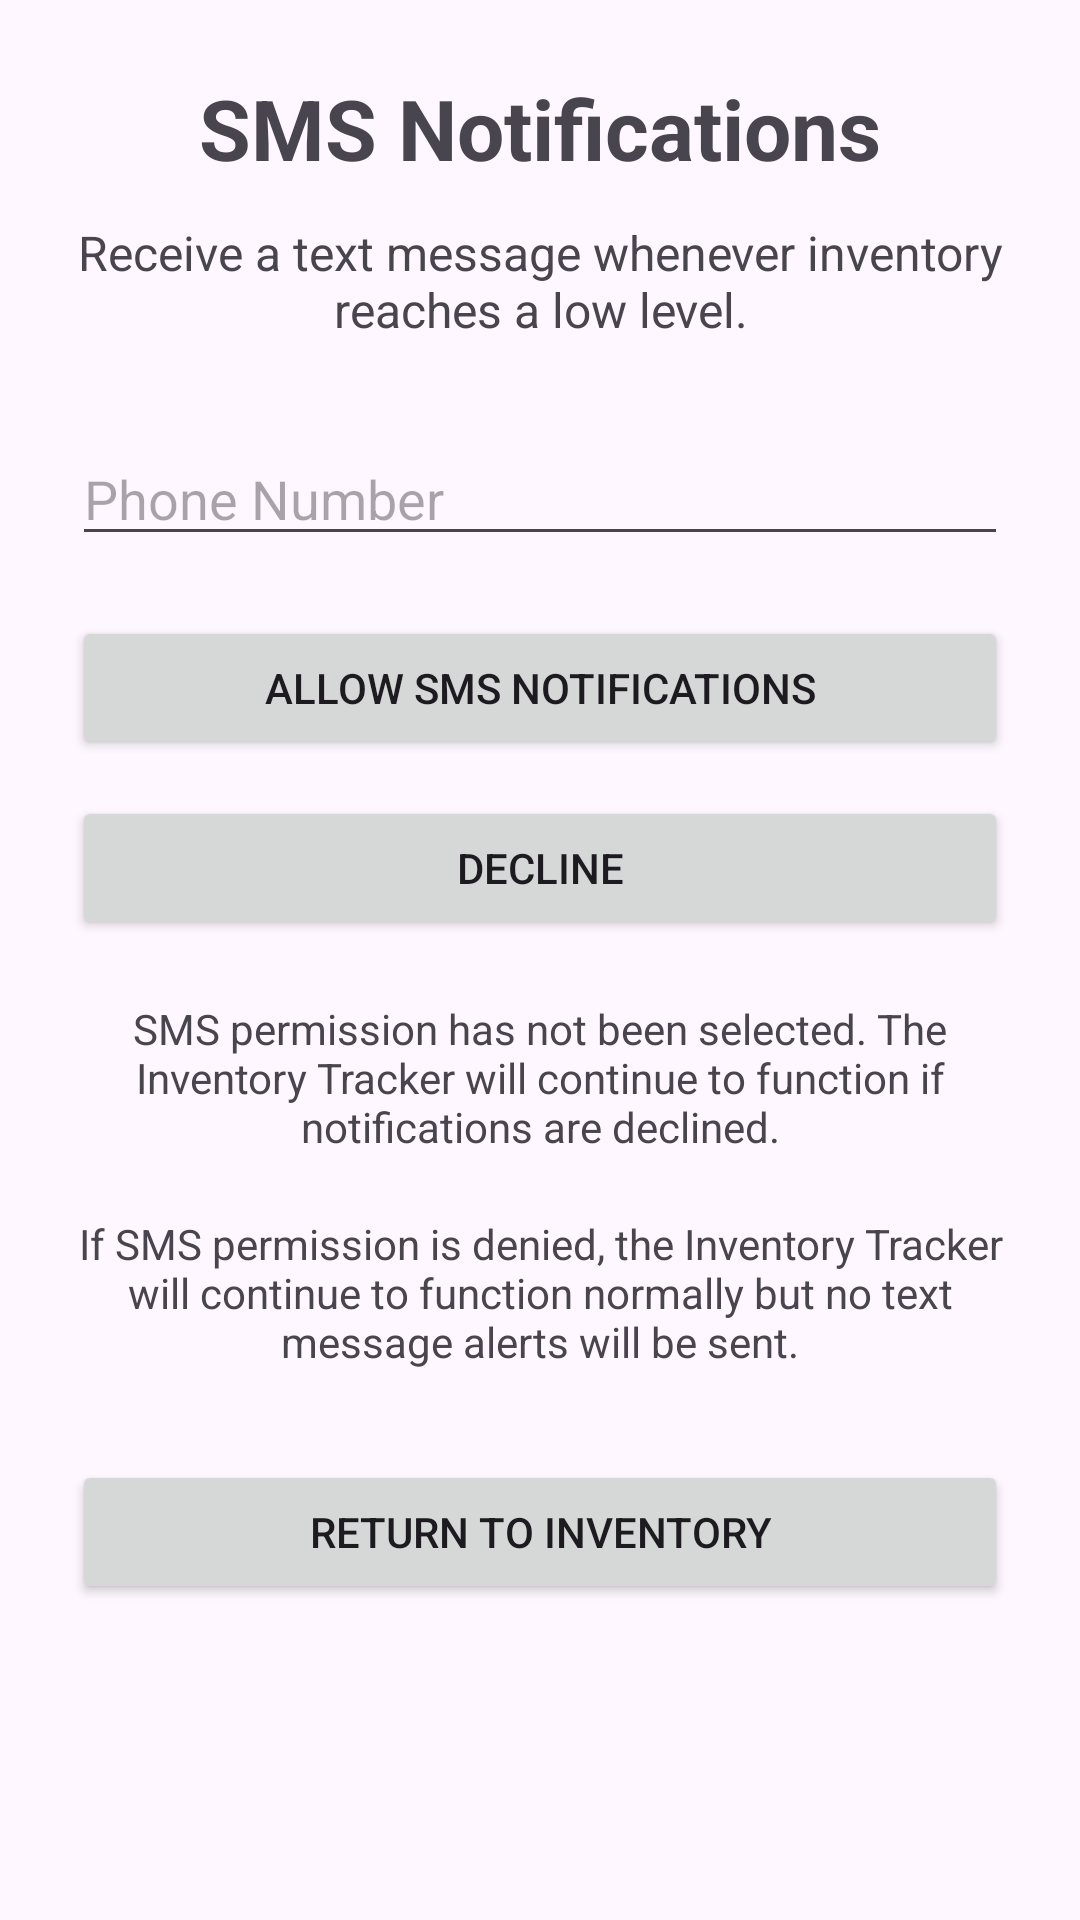

Layout XML and referenced resources for this Android screen:
<!-- AndroidManifest.xml: application theme Theme.StevenBurgettInventoryApp -->
<!-- res/layout/activity_sms_permission.xml -->
<?xml version="1.0" encoding="utf-8"?>
<ScrollView xmlns:android="http://schemas.android.com/apk/res/android"
    android:layout_width="match_parent"
    android:layout_height="match_parent">

    <LinearLayout
        android:layout_width="match_parent"
        android:layout_height="wrap_content"
        android:orientation="vertical"
        android:padding="24dp">

        <TextView
            android:layout_width="match_parent"
            android:layout_height="wrap_content"
            android:text="SMS Notifications"
            android:textAlignment="center"
            android:textSize="28sp"
            android:textStyle="bold" />

        <TextView
            android:layout_width="match_parent"
            android:layout_height="wrap_content"
            android:layout_marginTop="12dp"
            android:text="Receive a text message whenever inventory reaches a low level."
            android:textAlignment="center"
            android:textSize="16sp" />

        <EditText
            android:id="@+id/editPhone"
            android:layout_width="match_parent"
            android:layout_height="wrap_content"
            android:layout_marginTop="30dp"
            android:hint="Phone Number"
            android:inputType="phone" />

        <Button
            android:id="@+id/buttonAllow"
            android:layout_width="match_parent"
            android:layout_height="wrap_content"
            android:layout_marginTop="20dp"
            android:text="Allow SMS Notifications" />

        <Button
            android:id="@+id/buttonDeny"
            android:layout_width="match_parent"
            android:layout_height="wrap_content"
            android:layout_marginTop="12dp"
            android:text="Decline" />

        <TextView
            android:id="@+id/textPermissionStatus"
            android:layout_width="match_parent"
            android:layout_height="wrap_content"
            android:layout_marginTop="20dp"
            android:text="SMS permission has not been selected. The Inventory Tracker will continue to function if notifications are declined."
            android:textAlignment="center" />

        <TextView
            android:layout_width="match_parent"
            android:layout_height="wrap_content"
            android:layout_marginTop="20dp"
            android:text="If SMS permission is denied, the Inventory Tracker will continue to function normally but no text message alerts will be sent."
            android:textAlignment="center" />

        <Button
            android:id="@+id/buttonReturn"
            android:layout_width="match_parent"
            android:layout_height="wrap_content"
            android:layout_marginTop="30dp"
            android:text="Return to Inventory" />

    </LinearLayout>

</ScrollView>
<!-- resources referenced by this layout -->
<resources>
  <style name="Theme.StevenBurgettInventoryApp" parent="Base.Theme.StevenBurgettInventoryApp" />
  <style name="Base.Theme.StevenBurgettInventoryApp" parent="Theme.Material3.DayNight.NoActionBar">
          
          
      </style>
</resources>
